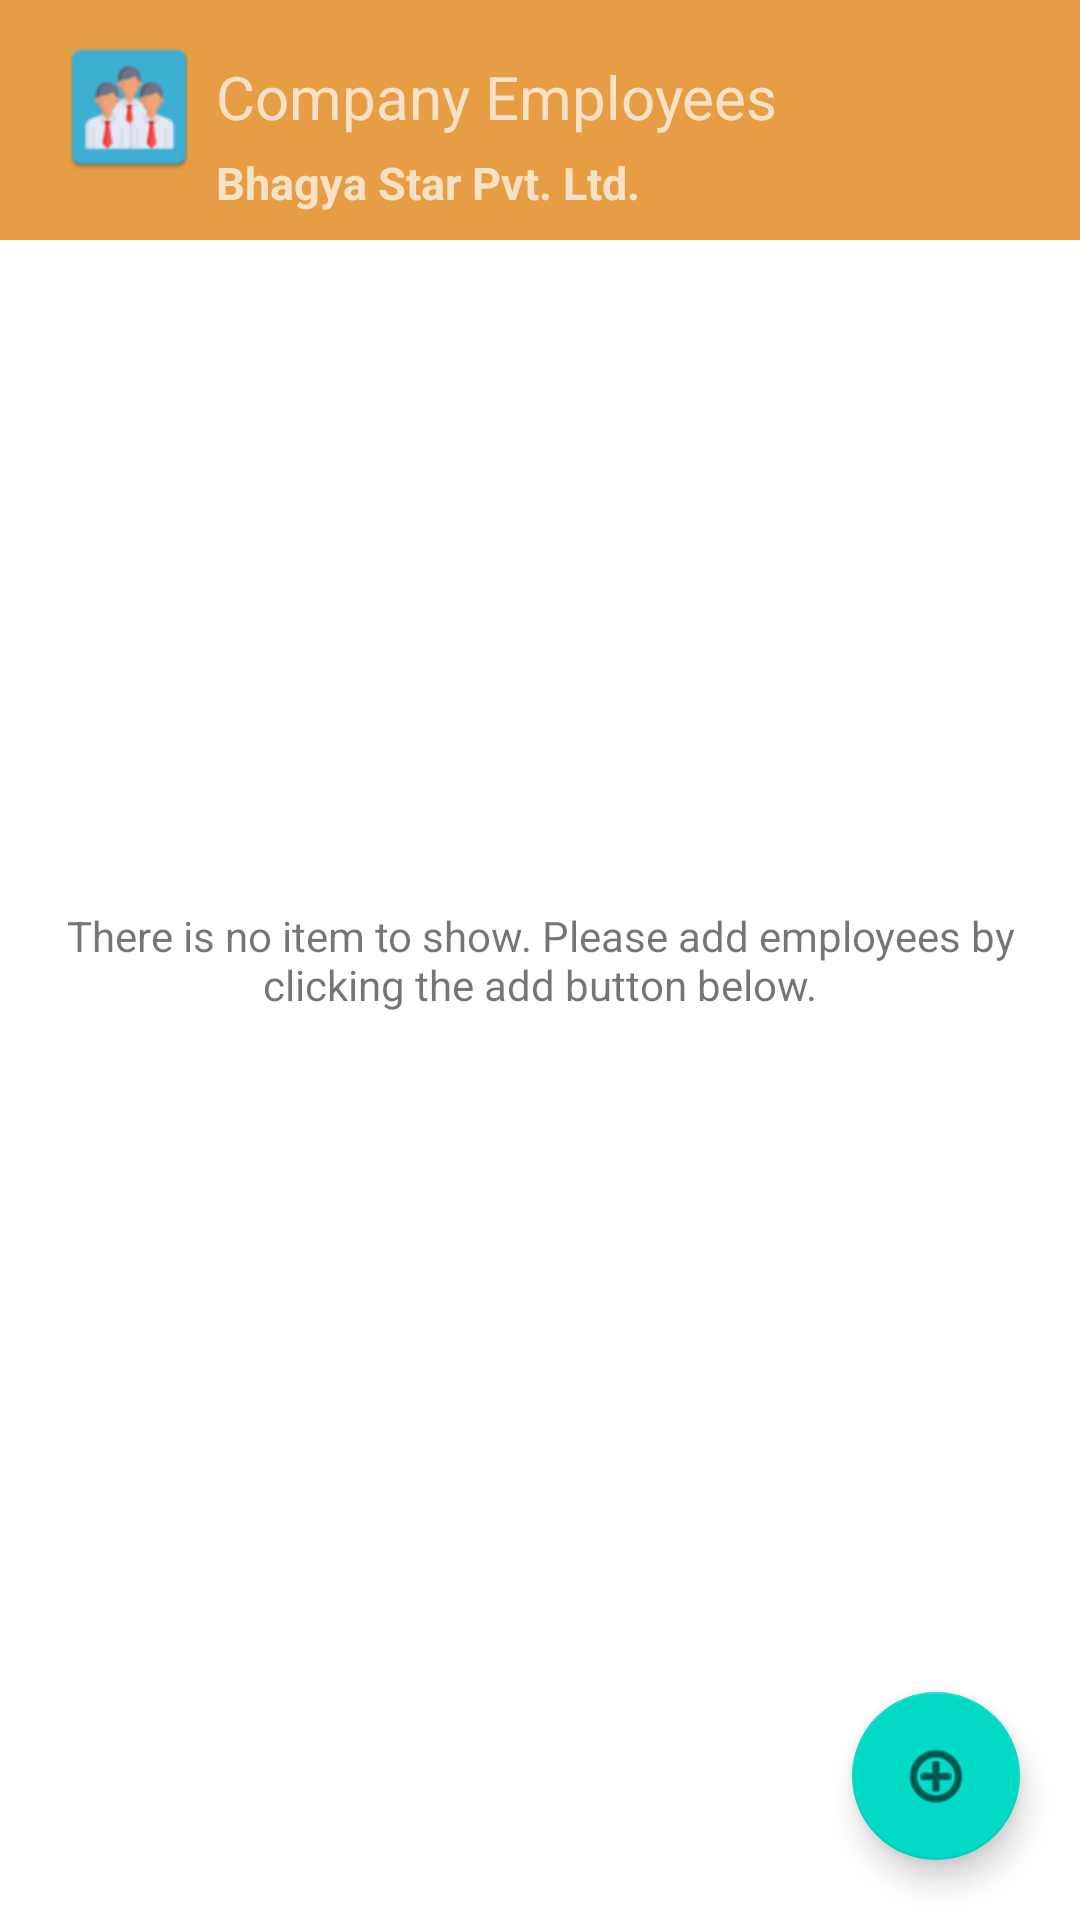

Reconstruct the res/layout file that produces this screen, plus the resources it refers to.
<!-- AndroidManifest.xml: application theme AppTheme -->
<!-- res/layout/fragment_employee_list.xml -->
<?xml version="1.0" encoding="utf-8"?>
<androidx.coordinatorlayout.widget.CoordinatorLayout xmlns:android="http://schemas.android.com/apk/res/android"
    xmlns:app="http://schemas.android.com/apk/res-auto"
    xmlns:tools="http://schemas.android.com/tools"
    android:layout_width="match_parent"
    android:layout_height="match_parent"
    tools:context=".ui.list.EmployeeListFragment">

    <androidx.recyclerview.widget.RecyclerView
        android:id="@+id/employee_list"
        android:layout_width="match_parent"
        android:layout_marginTop="80dp"
        android:layout_height="match_parent"
        tools:listitem="@layout/list_item"/>

    <com.google.android.material.floatingactionbutton.FloatingActionButton
        android:id="@+id/add_employee"
        android:layout_width="wrap_content"
        app:fabSize="normal"
        android:layout_height="wrap_content"
        android:layout_marginEnd="20dp"
        android:layout_marginBottom="20dp"
        android:clickable="true"
        android:src="@android:drawable/ic_menu_add"
        app:layout_anchor="@id/employee_list"
        app:layout_anchorGravity="bottom|right|end" />

    <androidx.appcompat.widget.Toolbar
        android:id="@+id/toolbar"
        android:layout_width="match_parent"
        android:layout_height="80dp"
        android:background="#E69D44"
        android:theme="@style/ThemeOverlay.AppCompat.Dark.ActionBar" >

        <include layout="@layout/list_toolbar"
            android:layout_width="match_parent"
            android:layout_height="wrap_content" />
    </androidx.appcompat.widget.Toolbar>

    <TextView
        android:id="@+id/noDataMSg"
        android:layout_width="wrap_content"
        android:layout_height="wrap_content"
        android:text="@string/no_data_msg"
        android:layout_gravity="center_horizontal|center_vertical"
        android:gravity="center"
        android:textSize="14sp"/>

</androidx.coordinatorlayout.widget.CoordinatorLayout>
<!-- res/layout/list_item.xml (included above) -->
<?xml version="1.0" encoding="utf-8"?>
<com.google.android.material.card.MaterialCardView xmlns:android="http://schemas.android.com/apk/res/android"
    xmlns:app="http://schemas.android.com/apk/res-auto"
    xmlns:tools="http://schemas.android.com/tools"
    android:layout_width="match_parent"
    android:layout_height="wrap_content"
    android:layout_marginTop="16dp"
    android:background="#F6EB86"
    app:strokeColor="#cccccc"
    app:cardCornerRadius="3dp"
    app:contentPadding="10dp"
    app:cardUseCompatPadding="false"
    app:cardPreventCornerOverlap="true"
    app:strokeWidth="1dp">

    <androidx.constraintlayout.widget.ConstraintLayout
        android:layout_width="match_parent"
        android:layout_height="wrap_content" >

        <ImageView
            android:id="@+id/employee_photo"
            android:layout_width="100dp"
            android:layout_height="100dp"
            android:layout_marginStart="3dp"
            android:adjustViewBounds="true"
            android:scaleType="centerCrop"
            android:layout_marginTop="3dp"
            app:layout_constraintStart_toStartOf="parent"
            app:layout_constraintTop_toTopOf="parent"
            tools:srcCompat="@tools:sample/avatars" />

        <TextView
            android:id="@+id/employee_name"
            android:layout_width="0dp"
            android:layout_height="wrap_content"
            android:layout_marginStart="10dp"
            android:layout_marginTop="10dp"
            android:text="Bhagya Patel"
            style="@style/Header"
            android:textSize="16sp"
            app:layout_constraintEnd_toEndOf="parent"
            app:layout_constraintStart_toEndOf="@id/employee_photo"
            app:layout_constraintTop_toTopOf="parent" />

        <TextView
            android:id="@+id/employee_gender"
            android:layout_width="0dp"
            android:layout_height="wrap_content"
            android:layout_marginTop="10dp"
            style="@style/HeaderSmall"
            android:fontFamily="@font/monstret_italic"
            android:text="Male"
            app:layout_constraintEnd_toEndOf="parent"
            app:layout_constraintStart_toEndOf="@id/employee_age"
            app:layout_constraintTop_toBottomOf="@id/employee_role" />

        <TextView
            android:id="@+id/employee_role"
            android:layout_width="0dp"
            style="@style/HeaderSmall"
            android:layout_height="wrap_content"
            android:layout_marginStart="10dp"
            android:layout_marginTop="10dp"
            android:text="Manager"
            android:fontFamily="@font/monstret_italic"
            app:layout_constraintEnd_toEndOf="parent"
            app:layout_constraintStart_toEndOf="@id/employee_photo"
            app:layout_constraintTop_toBottomOf="@id/employee_name" />

        <TextView
            android:id="@+id/employee_age"
            android:layout_width="0dp"
            android:layout_height="wrap_content"
            android:layout_marginStart="10dp"
            style="@style/HeaderSmall"
            android:fontFamily="@font/monstret_italic"
            android:layout_marginTop="10dp"
            android:text="42 years"
            app:layout_constraintEnd_toStartOf="@id/employee_gender"
            app:layout_constraintStart_toEndOf="@id/employee_photo"
            app:layout_constraintTop_toBottomOf="@id/employee_role" />
        
        <ImageButton
            android:id="@+id/edit_employeeBtn"
            android:layout_width="wrap_content"
            android:layout_height="wrap_content"
            app:layout_constraintTop_toTopOf="@id/employee_photo"
            app:layout_constraintBottom_toBottomOf="@id/employee_photo"
            app:layout_constraintEnd_toEndOf="parent"
            android:src="@drawable/ic_edit_black"
            app:layout_constraintVertical_bias="0.482"/>

    </androidx.constraintlayout.widget.ConstraintLayout>


</com.google.android.material.card.MaterialCardView>
<!-- res/layout/list_toolbar.xml (included above) -->
<?xml version="1.0" encoding="utf-8"?>
<androidx.constraintlayout.widget.ConstraintLayout xmlns:android="http://schemas.android.com/apk/res/android"
    android:layout_width="match_parent"
    android:layout_height="match_parent"
    xmlns:app="http://schemas.android.com/apk/res-auto">

    <TextView
        android:id="@+id/appName"
        android:layout_width="wrap_content"
        android:layout_height="wrap_content"
        android:text="@string/company_employees"
        app:layout_constraintStart_toEndOf="@+id/appLogo"
        app:layout_constraintTop_toTopOf="parent"
        android:layout_marginStart="5dp"
        android:layout_marginTop="10dp"
        android:textSize="20sp"/>

    <TextView
        android:id="@+id/companyName"
        android:layout_width="wrap_content"
        android:layout_height="wrap_content"
        android:text="@string/bhagya_star_pvt_ltd"
        app:layout_constraintStart_toEndOf="@+id/appLogo"
        app:layout_constraintTop_toBottomOf="@+id/appName"
        android:layout_marginStart="5dp"
        android:layout_marginTop="5dp"
        android:textSize="15sp"
        android:textStyle="bold"/>

    <ImageView
        android:id="@+id/appLogo"
        android:layout_width="wrap_content"
        android:layout_height="wrap_content"
        android:src="@mipmap/ic_launcher"
        app:layout_constraintTop_toTopOf="parent"
        app:layout_constraintStart_toStartOf="parent"
        android:layout_marginTop="3dp"
        android:layout_marginStart="3dp"/>


</androidx.constraintlayout.widget.ConstraintLayout>
<!-- resources referenced by this layout -->
<resources>
  <!-- mipmap ic_launcher: png bitmap (mipmap-hdpi, 3193 bytes) -->
  <string name="bhagya_star_pvt_ltd">Bhagya Star Pvt. Ltd.</string>
  <string name="company_employees" translatable="false">Company Employees</string>
  <string name="no_data_msg" translatable="false">There is no item to show. Please add employees by clicking the add button below.</string>
  <style name="Header" parent="TextAppearance.AppCompat">
          <item name="android:textStyle">normal</item>
          <item name="android:textColor">@color/black</item>
      </style>
  <style name="HeaderSmall" parent="@style/Header">
          <item name="android:textStyle">italic</item>
          <item name="android:textColor">@color/gray</item>
      </style>
  <style name="AppTheme" parent="Theme.MaterialComponents.Light.NoActionBar">
  
          <item name="colorPrimary">@color/colorPrimary</item>
          <item name="colorPrimaryDark">@color/colorPrimaryDark</item>
          <item name="colorAccent">@color/colorBlue</item>
          <item name="android:font">@font/monster_font</item>
          <item name="fontFamily">@font/monster_font</item>
      </style>
  <color name="black">#FF000000</color>
  <color name="gray">#8F979E</color>
  <color name="colorPrimary">#45FFBE</color>
  <color name="colorPrimaryDark">#0D6848</color>
  <color name="colorBlue">#318BDA</color>
</resources>
